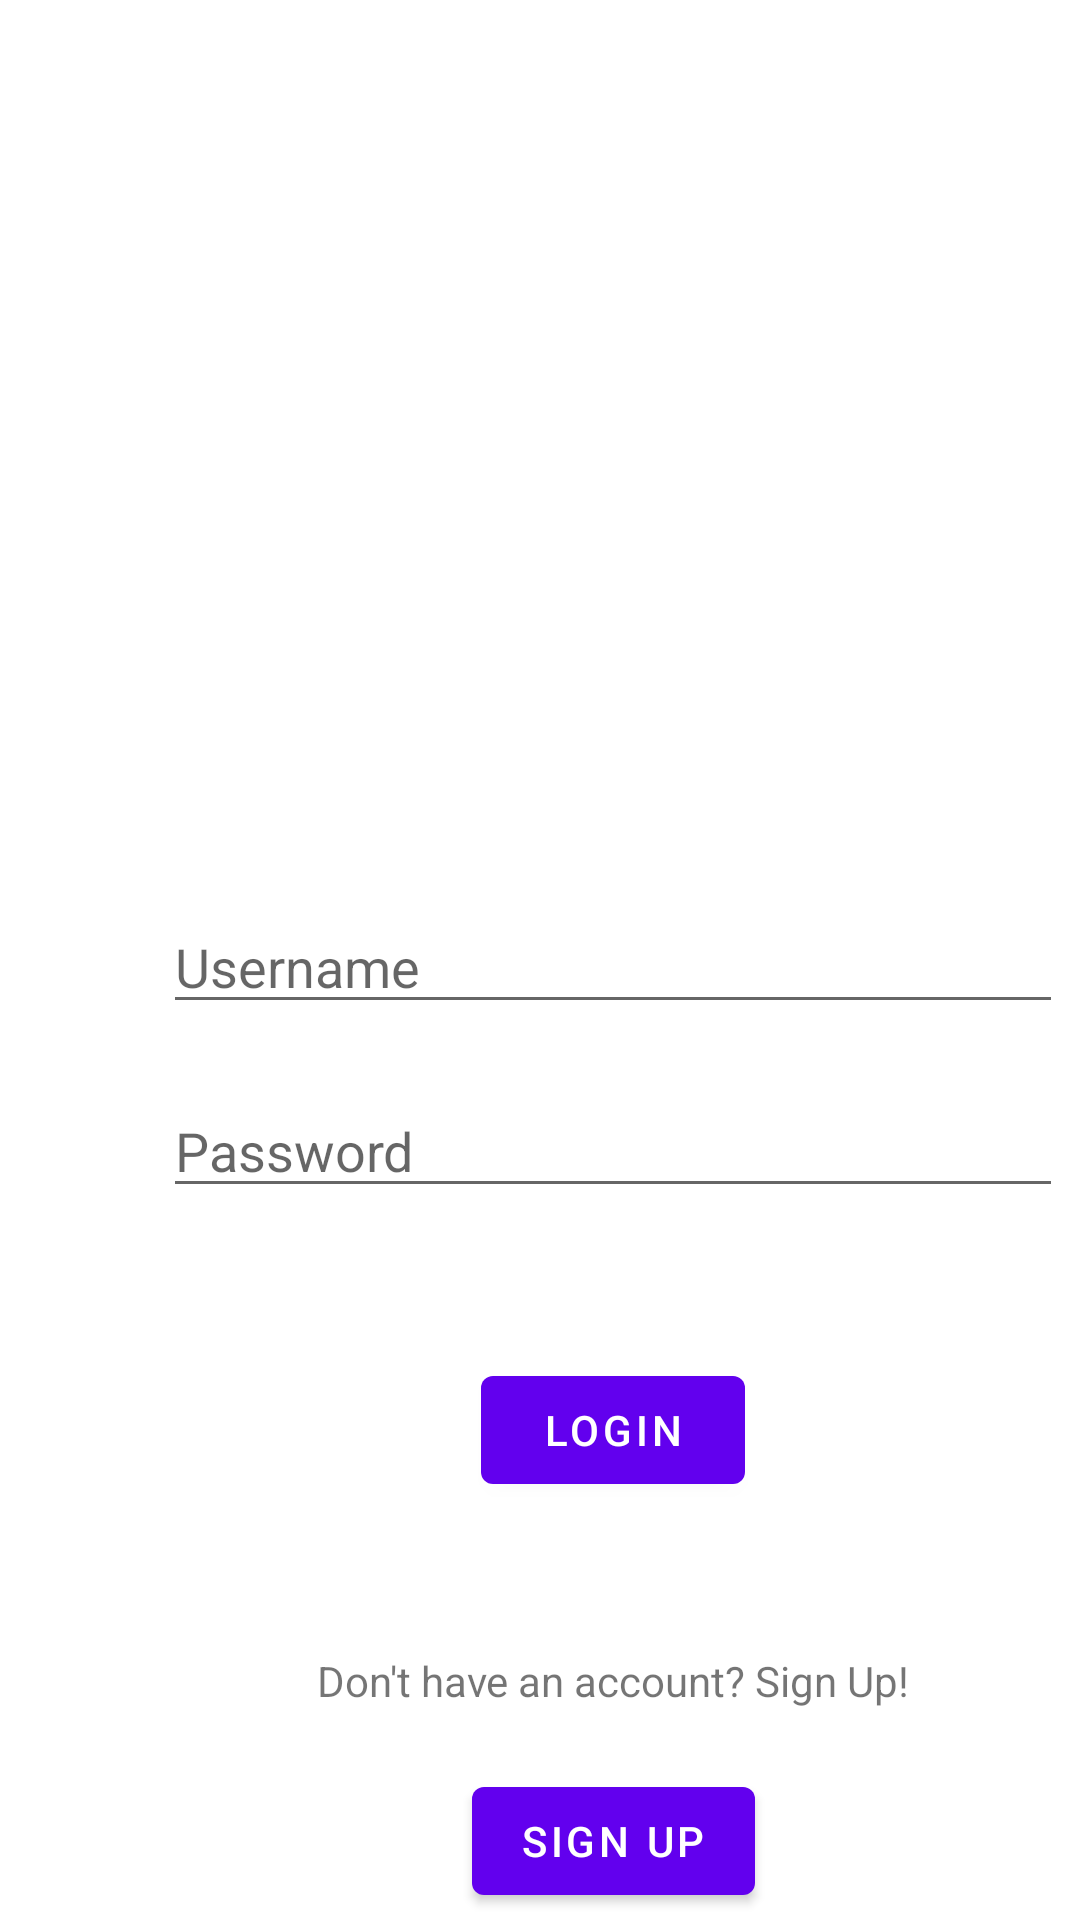

Produce the Android XML layout that renders to this screen, including the resource entries it uses.
<!-- AndroidManifest.xml: application theme Theme.BluePass -->
<!-- res/layout/activity_login.xml -->
<?xml version="1.0" encoding="utf-8"?>
<androidx.constraintlayout.widget.ConstraintLayout xmlns:android="http://schemas.android.com/apk/res/android"
    xmlns:app="http://schemas.android.com/apk/res-auto"
    xmlns:tools="http://schemas.android.com/tools"
    android:layout_width="match_parent"
    android:layout_height="match_parent"
    tools:context=".LoginActivity">

    <LinearLayout
        android:layout_width="409dp"
        android:layout_height="681dp"
        android:orientation="vertical"
        app:layout_constraintTop_toTopOf="parent"
        tools:layout_editor_absoluteX="1dp">


        <RelativeLayout
            android:layout_width="match_parent"
            android:layout_height="match_parent"
            android:background="@drawable/ui1"
            android:orientation="horizontal">


            <EditText
                android:id="@+id/username"
                android:layout_width="300dp"
                android:layout_height="wrap_content"
                android:layout_centerHorizontal="true"
                android:layout_centerVertical="false"
                android:layout_gravity="center_horizontal"
                android:layout_marginTop="300dp"
                android:hint="Username" />

            <EditText
                android:id="@+id/password"
                android:layout_centerHorizontal="true"
                android:layout_width="300dp"
                android:layout_height="wrap_content"
                android:layout_below="@+id/username"
                android:layout_centerVertical="true"
                android:layout_gravity="center_horizontal"
                android:layout_marginTop="20dp"
                android:hint="Password" />

            <Button
                android:id="@+id/login"
                android:layout_width="wrap_content"
                android:layout_height="wrap_content"
                android:layout_below="@id/password"
                android:layout_centerHorizontal="true"
                android:layout_gravity="center_horizontal"
                android:layout_marginTop="50dp"
                android:onClick="login"
                android:text="Logın" />

            <Button
                android:id="@+id/button"
                android:layout_width="wrap_content"
                android:layout_height="wrap_content"
                android:layout_below="@id/noaccount"
                android:layout_centerHorizontal="true"
                android:layout_gravity="center_horizontal"
                android:layout_marginTop="20dp"
                android:onClick="signup"
                android:text="Sıgn Up" />

            <TextView
                android:id="@+id/noaccount"
                android:layout_centerHorizontal="true"
                android:layout_marginTop="50dp"
                android:layout_gravity="center_horizontal"
                android:layout_width="wrap_content"
                android:layout_height="wrap_content"
                android:layout_below="@id/login"
                android:text="Don't have an account? Sign Up!" />


        </RelativeLayout>
    </LinearLayout>

</androidx.constraintlayout.widget.ConstraintLayout>
<!-- resources referenced by this layout -->
<resources>
  <style name="Theme.BluePass" parent="Theme.MaterialComponents.DayNight.DarkActionBar">
          
          <item name="colorPrimary">@color/purple_500</item>
          <item name="colorPrimaryVariant">@color/purple_700</item>
          <item name="colorOnPrimary">@color/white</item>
          
          <item name="colorSecondary">@color/teal_200</item>
          <item name="colorSecondaryVariant">@color/teal_700</item>
          <item name="colorOnSecondary">@color/black</item>
          
          <item name="android:statusBarColor" tools:targetApi="l">?attr/colorPrimaryVariant</item>
          
      </style>
  <!-- not gathered from this repository: default colours our renderer supplied (Android Studio template values) -->
  <color name="purple_500">#FF6200EE</color>
  <color name="purple_700">#FF3700B3</color>
  <color name="teal_200">#FF03DAC5</color>
  <color name="teal_700">#FF018786</color>
  <color name="black">#FF000000</color>
  <color name="white">#FFFFFFFF</color>
</resources>
